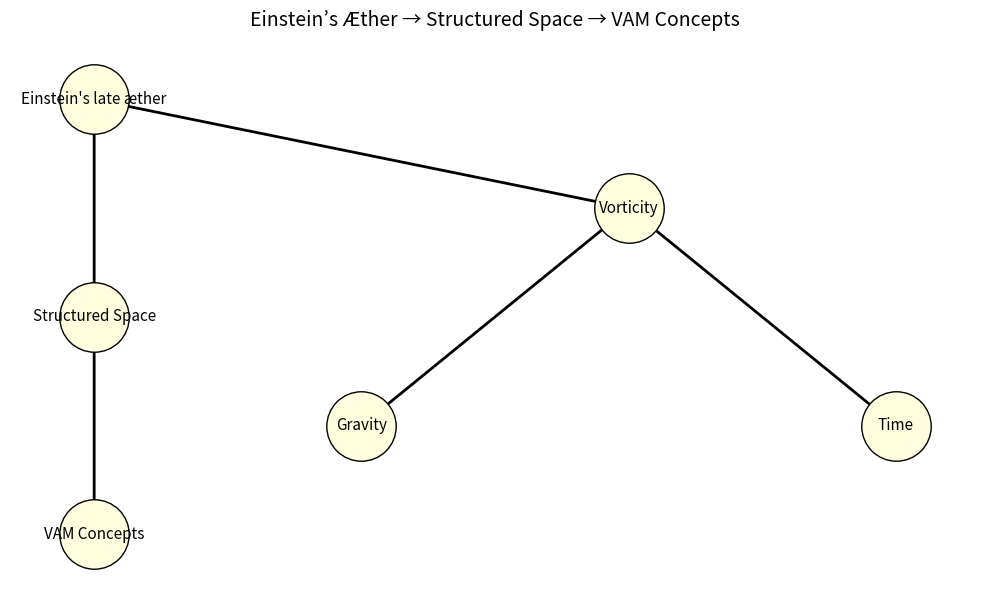

Reproduce this figure in Python. (Note: this script raises an exception after producing the figure.)
import matplotlib.pyplot as plt
import networkx as nx

# Improve layout: use a layered approach with clearer flow and vertical spacing
# Use simpler positions and a cleaner diagram with improved labels

# Create a new directed graph
G2 = nx.DiGraph()

# Define edges for the flow
G2.add_edges_from([
    ("Einstein's late æther", "Structured Space"),
    ("Structured Space", "VAM Concepts"),
    ("Einstein's late æther", "Vorticity"),
    ("Vorticity", "Time"),
    ("Vorticity", "Gravity")
])

# Define new positions for better clarity in a top-down hierarchy
pos2 = {
    "Einstein's late æther": (0, 3),
    "Structured Space": (0, 2),
    "VAM Concepts": (0, 1),
    "Vorticity": (2, 2.5),
    "Time": (3, 1.5),
    "Gravity": (1, 1.5)
}

# Draw updated diagram
plt.figure(figsize=(10, 6))
nx.draw_networkx_nodes(G2, pos2, node_color='lightyellow', node_size=2500, edgecolors='black')
nx.draw_networkx_edges(G2, pos2, arrowstyle='-|>', arrowsize=20, edge_color='black', width=2)
nx.draw_networkx_labels(G2, pos2, font_size=11, font_family='sans-serif')

plt.title("Einstein’s Æther → Structured Space → VAM Concepts", fontsize=14, pad=20)
plt.axis('off')
plt.tight_layout()
import os
script_name = os.path.splitext(os.path.basename(__file__))[0]
# filename = f"{script_name}.pdf"
# plt.savefig(filename, format="pdf", bbox_inches="tight")
filename = f"{script_name}.png"
plt.savefig(filename, dpi=150)  # Save image with high resolution
plt.tight_layout()
plt.show()
